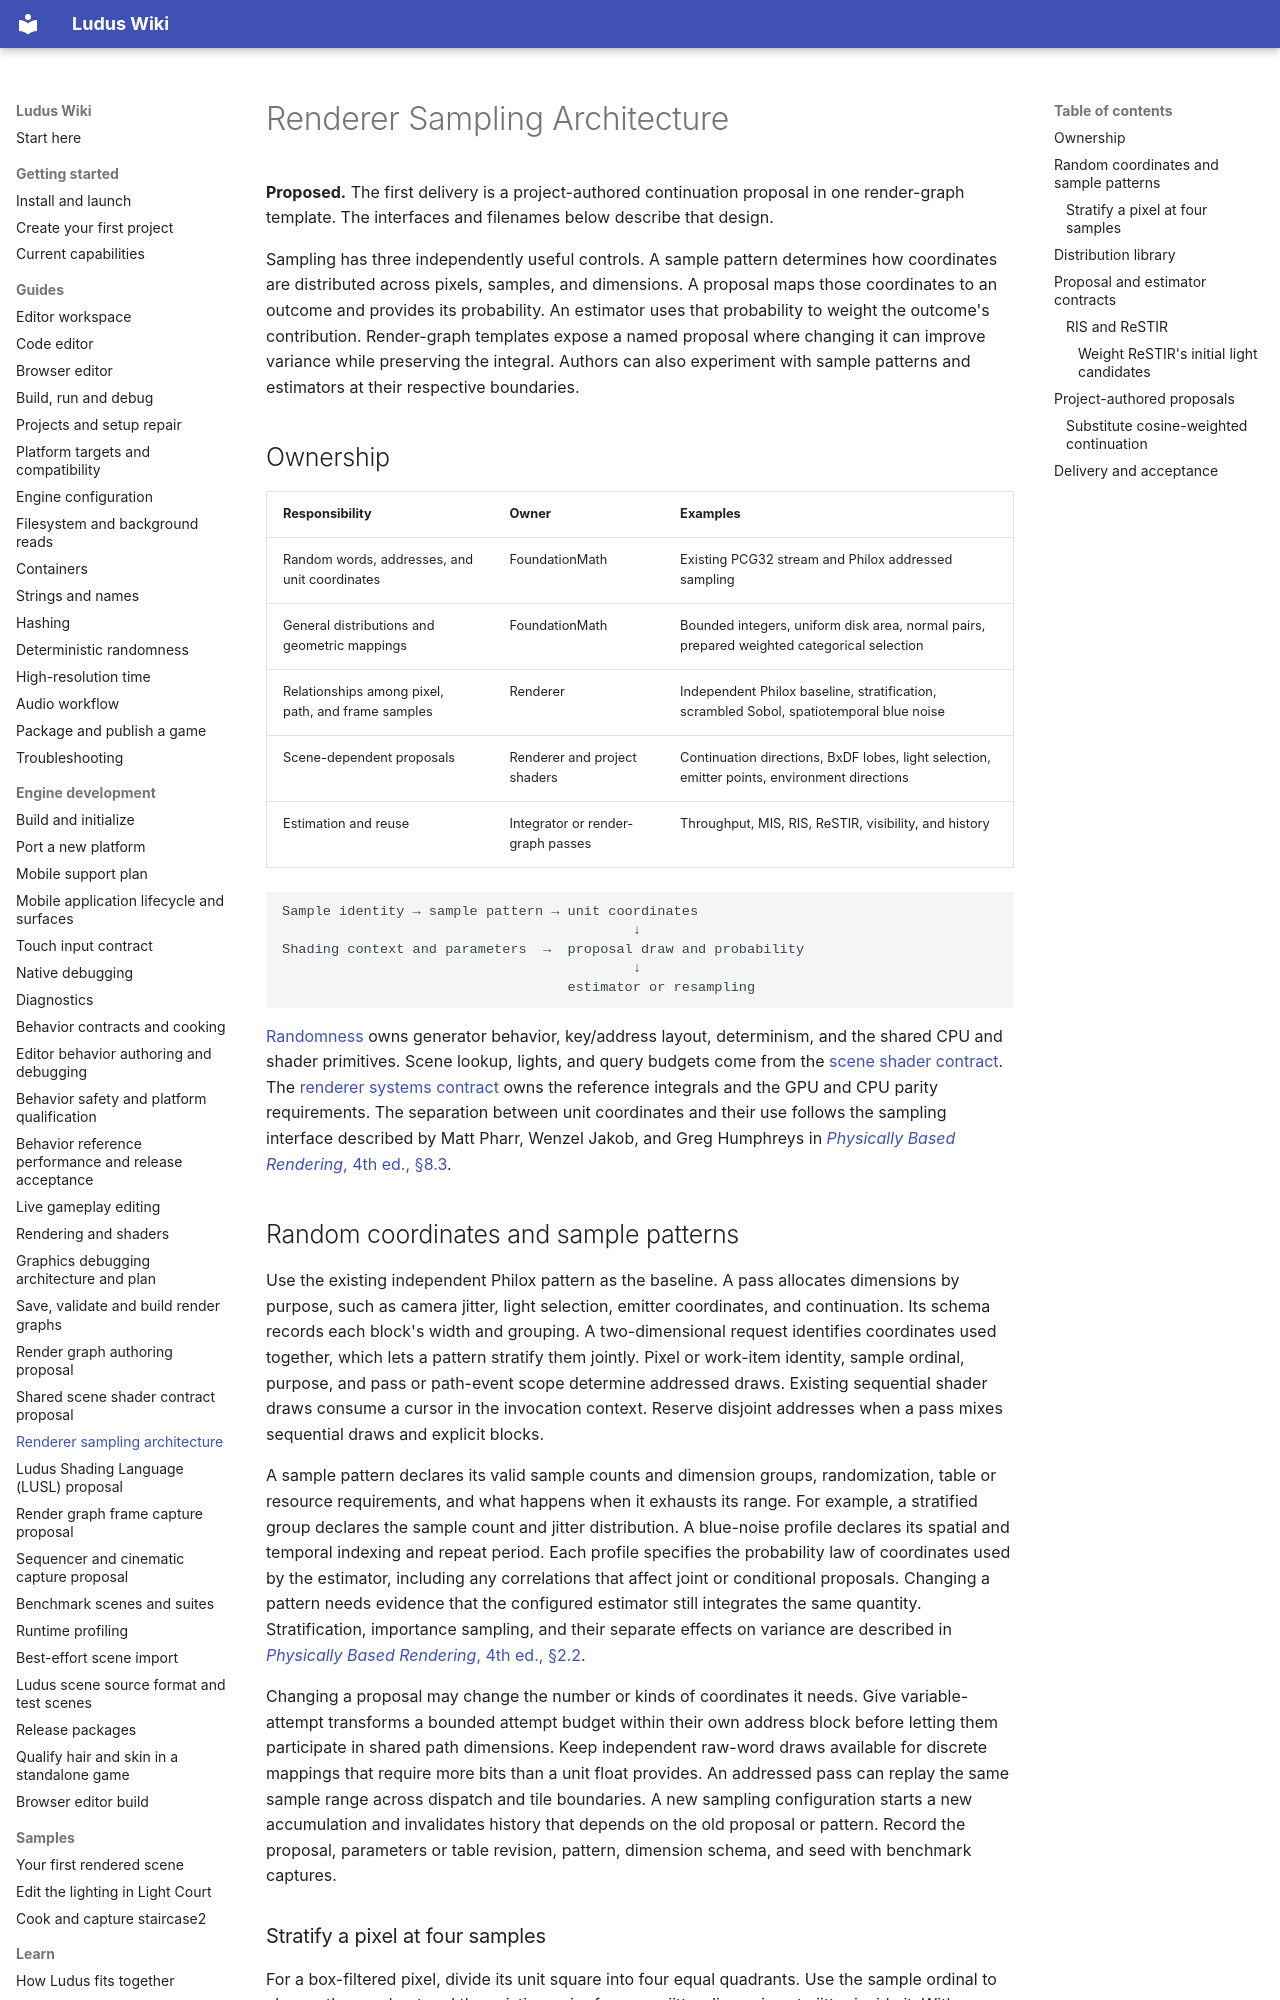

repository: The-Ludus-Project/Ludus · page: architecture/renderer-sampling/index.html · generator: mkdocs

# Renderer Sampling Architecture

**Proposed.** The first delivery is a project-authored continuation
proposal in one render-graph template. The interfaces and filenames below
describe that design.

Sampling has three independently useful controls. A sample pattern determines
how coordinates are distributed across pixels, samples, and dimensions. A
proposal maps those coordinates to an outcome and provides its probability.
An estimator uses that probability to weight the outcome's contribution.
Render-graph templates expose a named proposal where changing it can improve
variance while preserving the integral. Authors can also experiment with
sample patterns and estimators at their respective boundaries.

## Ownership

| Responsibility | Owner | Examples |
| --- | --- | --- |
| Random words, addresses, and unit coordinates | FoundationMath | Existing PCG32 stream and Philox addressed sampling |
| General distributions and geometric mappings | FoundationMath | Bounded integers, uniform disk area, normal pairs, prepared weighted categorical selection |
| Relationships among pixel, path, and frame samples | Renderer | Independent Philox baseline, stratification, scrambled Sobol, spatiotemporal blue noise |
| Scene-dependent proposals | Renderer and project shaders | Continuation directions, BxDF lobes, light selection, emitter points, environment directions |
| Estimation and reuse | Integrator or render-graph passes | Throughput, MIS, RIS, ReSTIR, visibility, and history |

```text
Sample identity → sample pattern → unit coordinates
                                           ↓
Shading context and parameters  →  proposal draw and probability
                                           ↓
                                   estimator or resampling
```

[Randomness](randomness.md) owns generator behavior, key/address layout,
determinism, and the shared CPU and shader primitives. Scene lookup, lights,
and query budgets come from the [scene shader contract](shared-scene-shader-contract.md).
The [renderer systems contract](renderer-systems.md) owns the reference
integrals and the GPU and CPU parity requirements. The separation between
unit coordinates and their use follows the sampling interface described by
Matt Pharr, Wenzel Jakob, and Greg Humphreys in
[*Physically Based Rendering*, 4th ed., §8.3](https://www.pbr-book.org/4ed/Sampling_and_Reconstruction/Sampling_Interface).

## Random coordinates and sample patterns

Use the existing independent Philox pattern as the baseline. A pass allocates
dimensions by purpose, such as camera jitter, light selection, emitter
coordinates, and continuation. Its schema records each block's width and
grouping. A two-dimensional request identifies coordinates used together,
which lets a pattern stratify them jointly. Pixel or work-item identity,
sample ordinal, purpose, and pass or path-event scope determine addressed
draws. Existing sequential shader draws consume a cursor in the invocation
context. Reserve disjoint addresses when a pass mixes sequential draws and
explicit blocks.

A sample pattern declares its valid sample counts and dimension groups,
randomization, table or resource requirements, and what happens when it
exhausts its range. For example, a stratified group declares the sample count
and jitter distribution. A blue-noise profile declares its spatial and
temporal indexing and repeat period. Each profile specifies the probability law
of coordinates used by the estimator, including any correlations that affect
joint or conditional proposals. Changing a pattern needs evidence that the
configured estimator still integrates the same quantity. Stratification,
importance sampling, and their separate effects on variance are described in
[*Physically Based Rendering*, 4th ed., §2.2](https://www.pbr-book.org/4ed/Monte_Carlo_Integration/Improving_Efficiency).

Changing a proposal may change the number or kinds of coordinates it needs.
Give variable-attempt transforms a bounded attempt budget within their own
address block before letting them participate in shared path dimensions.
Keep independent raw-word draws available for discrete mappings that require
more bits than a unit float provides. An addressed pass can replay the same
sample range across dispatch and tile boundaries. A new sampling configuration
starts a new accumulation and invalidates history that depends on the old
proposal or pattern. Record the proposal, parameters or table revision,
pattern, dimension schema, and seed with benchmark captures.
